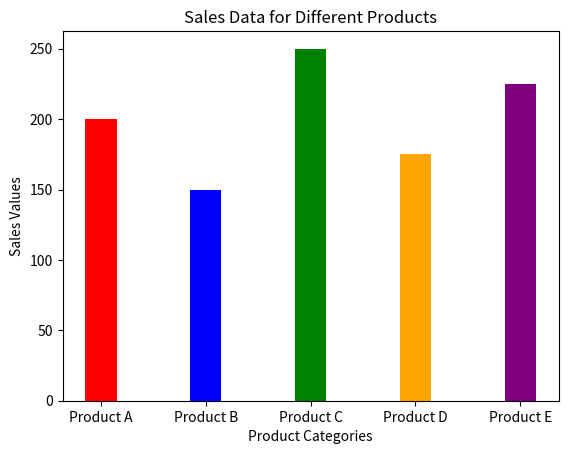

Source code (Python):
import matplotlib.pyplot as plt
import numpy as np

# Data
categories = ['Product A', 'Product B', 'Product C', 'Product D', 'Product E']
values = [200, 150, 250, 175, 225]
colors = ['red', 'blue', 'green', 'orange', 'purple']  # Valid color names

# Plot
plt.bar(categories, values, color=colors, width=0.3)

# Customizations
plt.title('Sales Data for Different Products')
plt.xlabel('Product Categories')
plt.ylabel('Sales Values')

# Display
plt.show()
